Image classification data set "malignant" (farreledwin/medical-image-analysis-backend on GitHub). Class labels (4): ductal carcinoma, lobular carcinoma, mucinous carcinoma, papillary carcinoma.

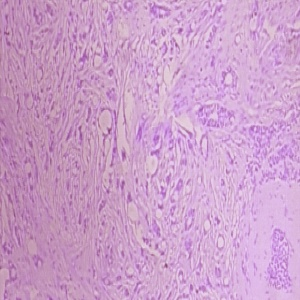
Label: ductal carcinoma

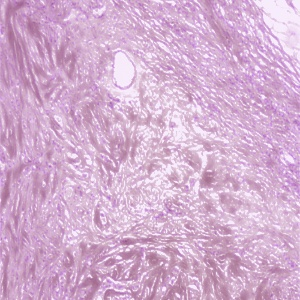
Label: ductal carcinoma

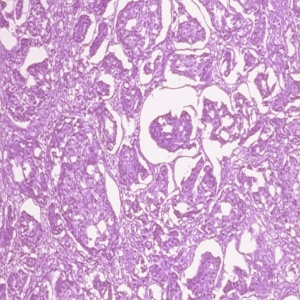
Label: ductal carcinoma

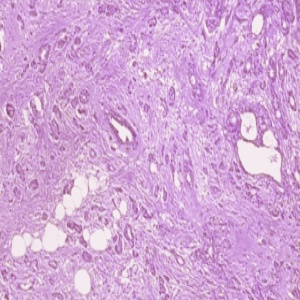
Label: ductal carcinoma

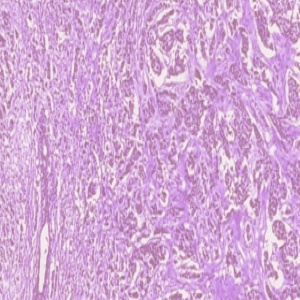
Label: ductal carcinoma

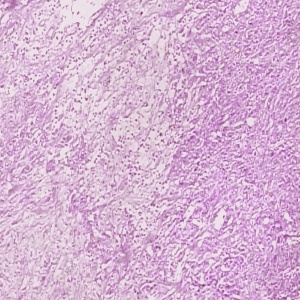
Label: papillary carcinoma
